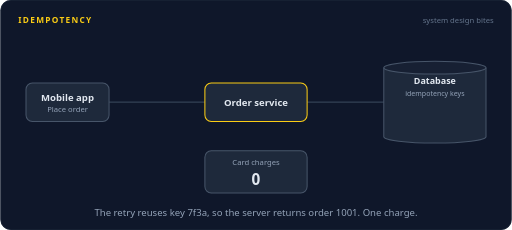
t = 0.00 s
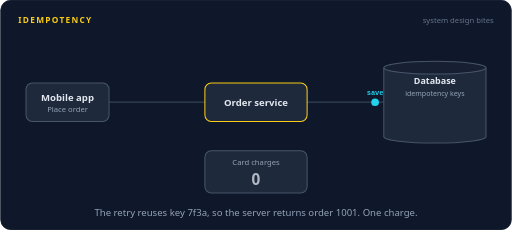
t = 1.36 s
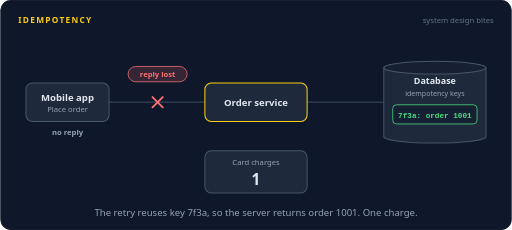
t = 2.68 s
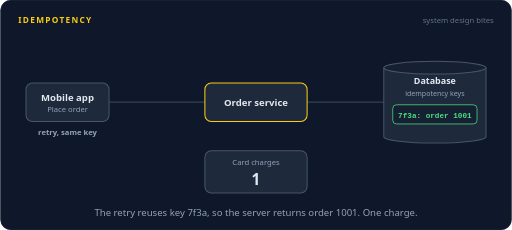
t = 4.00 s
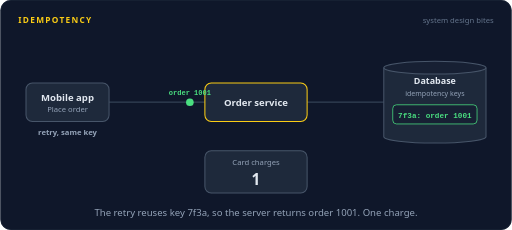
t = 5.34 s
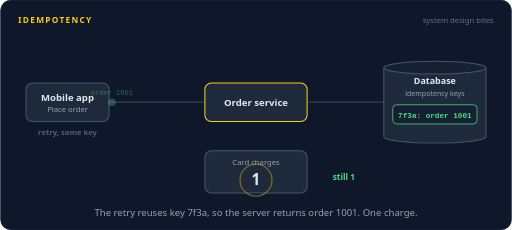
t = 5.84 s

The animated SVG that drew these frames (rendered in a browser with its animation timeline set to each time). Animation: 31 SMIL elements (animate=24,animateMotion=7); one cycle of 8.00 s, repeats indefinitely.

<svg xmlns="http://www.w3.org/2000/svg" width="800" height="360" viewBox="0 0 800 360" role="img" aria-labelledby="title desc"><title id="title">Idempotency</title><desc id="desc">A food delivery app sends a POST with idempotency key 7f3a. The order service saves order 1001 with the key and charges the card, but the reply is lost on the way back. The app retries with the same key, the service finds the key, returns the saved order and the charge counter stays at 1.</desc><rect width="800" height="360" rx="16" fill="#0f172a"/><rect x="0.5" y="0.5" width="799" height="359" rx="16" fill="none" stroke="#1e293b"/><text x="28" y="36" font-family="system-ui,-apple-system,'Segoe UI',Roboto,Helvetica,Arial,sans-serif" font-size="13" font-weight="700" letter-spacing="2" fill="#facc15">IDEMPOTENCY</text><text x="772" y="36" font-family="system-ui,-apple-system,'Segoe UI',Roboto,Helvetica,Arial,sans-serif" font-size="12" fill="#64748b" text-anchor="end">system design bites</text><path d="M170,160 L320,160" fill="none" stroke="#334155" stroke-width="2" stroke-linecap="round" stroke-linejoin="round"></path><path d="M480,160 L600,160" fill="none" stroke="#334155" stroke-width="2" stroke-linecap="round" stroke-linejoin="round"></path><rect x="40" y="130" width="130" height="60" rx="10" fill="#1e293b" stroke="#475569" stroke-width="1.6"/><text x="105" y="158" font-family="system-ui,-apple-system,'Segoe UI',Roboto,Helvetica,Arial,sans-serif" font-size="15" font-weight="600" fill="#e2e8f0" text-anchor="middle">Mobile app</text><text x="105" y="175" font-family="system-ui,-apple-system,'Segoe UI',Roboto,Helvetica,Arial,sans-serif" font-size="12" font-weight="400" fill="#94a3b8" text-anchor="middle">Place order</text><rect x="320" y="130" width="160" height="60" rx="10" fill="#1e293b" stroke="#facc15" stroke-width="1.6"/><text x="400" y="165.25" font-family="system-ui,-apple-system,'Segoe UI',Roboto,Helvetica,Arial,sans-serif" font-size="15" font-weight="600" fill="#e2e8f0" text-anchor="middle">Order service</text><path d="M600,106 v108 a80,10 0 0 0 160,0 v-108" fill="#1e293b" stroke="#475569" stroke-width="1.6"/><ellipse cx="680" cy="106" rx="80" ry="10" fill="#172033" stroke="#475569" stroke-width="1.6"/><text x="680" y="132" font-family="system-ui,-apple-system,'Segoe UI',Roboto,Helvetica,Arial,sans-serif" font-size="14" font-weight="600" fill="#e2e8f0" text-anchor="middle">Database</text><text x="680" y="150" font-family="system-ui,-apple-system,'Segoe UI',Roboto,Helvetica,Arial,sans-serif" font-size="11" font-weight="400" fill="#94a3b8" text-anchor="middle">idempotency keys</text><g opacity="0"><animate attributeName="opacity" dur="8s" repeatCount="indefinite" calcMode="linear" keyTimes="0;0.1812;0.1962;0.935;0.95;1" values="0;0;1;1;0;0"/><rect x="614" y="164" width="132" height="30" rx="6" fill="#172033" stroke="#4ade80" stroke-width="1.2"/><text x="680" y="184" font-family="ui-monospace,SFMono-Regular,Menlo,Consolas,monospace" font-size="12" font-weight="600" fill="#4ade80" text-anchor="middle">7f3a: order 1001</text></g><rect x="611" y="161" width="138" height="36" rx="8" fill="none" stroke="#facc15" stroke-width="2.5" opacity="0"><animate attributeName="opacity" dur="8s" repeatCount="indefinite" calcMode="linear" keyTimes="0;0.5625;0.5775;0.6475;0.6625;1" values="0;0;1;1;0;0"/></rect><rect x="320" y="236" width="160" height="66" rx="10" fill="#1e293b" stroke="#475569" stroke-width="1.6"/><text x="400" y="258" font-family="system-ui,-apple-system,'Segoe UI',Roboto,Helvetica,Arial,sans-serif" font-size="12" font-weight="400" fill="#94a3b8" text-anchor="middle">Card charges</text><text x="400" y="290" font-family="system-ui,-apple-system,'Segoe UI',Roboto,Helvetica,Arial,sans-serif" font-size="24" font-weight="700" fill="#e2e8f0" text-anchor="middle" opacity="0">0<animate attributeName="opacity" dur="8s" repeatCount="indefinite" calcMode="linear" keyTimes="0;0.1663;0.1812;1" values="1;1;0;0"/></text><text x="400" y="290" font-family="system-ui,-apple-system,'Segoe UI',Roboto,Helvetica,Arial,sans-serif" font-size="24" font-weight="700" fill="#e2e8f0" text-anchor="middle" opacity="0">1<animate attributeName="opacity" dur="8s" repeatCount="indefinite" calcMode="linear" keyTimes="0;0.1812;0.1962;0.935;0.95;1" values="0;0;1;1;0;0"/></text><text x="400" y="290" font-family="system-ui,-apple-system,'Segoe UI',Roboto,Helvetica,Arial,sans-serif" font-size="24" font-weight="700" fill="#e2e8f0" text-anchor="middle" opacity="0">0<animate attributeName="opacity" dur="8s" repeatCount="indefinite" calcMode="linear" keyTimes="0;0.95;0.965;1" values="0;0;1;1"/></text><circle cx="400" cy="282" r="14" fill="none" stroke="#4ade80" stroke-width="2" opacity="0"><animate attributeName="r" dur="8s" repeatCount="indefinite" calcMode="linear" keyTimes="0;0.1812;0.2812;1" values="14;14;34;34"/><animate attributeName="opacity" dur="8s" repeatCount="indefinite" calcMode="linear" keyTimes="0;0.1812;0.1825;0.2812;1" values="0;0;0.9;0;0"/></circle><circle cx="400" cy="282" r="14" fill="none" stroke="#facc15" stroke-width="2" opacity="0"><animate attributeName="r" dur="8s" repeatCount="indefinite" calcMode="linear" keyTimes="0;0.675;0.775;1" values="14;14;34;34"/><animate attributeName="opacity" dur="8s" repeatCount="indefinite" calcMode="linear" keyTimes="0;0.675;0.6763;0.775;1" values="0;0;0.9;0;0"/></circle><text x="520" y="282" font-family="system-ui,-apple-system,'Segoe UI',Roboto,Helvetica,Arial,sans-serif" font-size="13" font-weight="700" fill="#4ade80" text-anchor="start" opacity="0">still 1<animate attributeName="opacity" dur="8s" repeatCount="indefinite" calcMode="linear" keyTimes="0;0.675;0.69;0.935;0.95;1" values="0;0;1;1;0;0"/></text><g opacity="0"><animate attributeName="opacity" dur="8s" repeatCount="indefinite" calcMode="linear" keyTimes="0;0.0375;0.0415;0.1085;0.1125;1" values="0;0;1;1;0;0"/><animateMotion dur="8s" repeatCount="indefinite" calcMode="linear" keyPoints="0;0;1;1" keyTimes="0;0.0375;0.1125;1" path="M172,160 L318,160"/><circle r="6" fill="#22d3ee"></circle><text y="-11" font-family="ui-monospace,SFMono-Regular,Menlo,Consolas,monospace" font-size="11" font-weight="600" fill="#22d3ee" text-anchor="middle">key 7f3a</text></g><g opacity="0"><animate attributeName="opacity" dur="8s" repeatCount="indefinite" calcMode="linear" keyTimes="0;0.125;0.129;0.171;0.175;1" values="0;0;1;1;0;0"/><animateMotion dur="8s" repeatCount="indefinite" calcMode="linear" keyPoints="0;0;1;1" keyTimes="0;0.125;0.175;1" path="M482,160 L598,160"/><circle r="6" fill="#22d3ee"></circle><text y="-11" font-family="ui-monospace,SFMono-Regular,Menlo,Consolas,monospace" font-size="11" font-weight="600" fill="#22d3ee" text-anchor="middle">save</text></g><g opacity="0"><animate attributeName="opacity" dur="8s" repeatCount="indefinite" calcMode="linear" keyTimes="0;0.2;0.204;0.2397;0.2437;1" values="0;0;1;1;0;0"/><animateMotion dur="8s" repeatCount="indefinite" calcMode="linear" keyPoints="0;0;1;1" keyTimes="0;0.2;0.2437;1" path="M318,160 L246,160"/><circle r="6" fill="#4ade80"></circle><text y="-11" font-family="ui-monospace,SFMono-Regular,Menlo,Consolas,monospace" font-size="11" font-weight="600" fill="#4ade80" text-anchor="middle">200 OK</text></g><g opacity="0"><animate attributeName="opacity" dur="8s" repeatCount="indefinite" calcMode="linear" keyTimes="0;0.2437;0.2587;0.335;0.35;1" values="0;0;1;1;0;0"/><path d="M238,152 L254,168 M254,152 L238,168" stroke="#f87171" stroke-width="3" stroke-linecap="round"/></g><g opacity="0"><animate attributeName="opacity" dur="8s" repeatCount="indefinite" calcMode="linear" keyTimes="0;0.2437;0.2587;0.385;0.4;1" values="0;0;1;1;0;0"/><rect x="199.8" y="104" width="92.4" height="24" rx="12" fill="#f87171" fill-opacity="0.16" stroke="#f87171" stroke-width="1.2"/><text x="246" y="120.32" font-family="system-ui,-apple-system,'Segoe UI',Roboto,Helvetica,Arial,sans-serif" font-size="12" font-weight="600" fill="#f87171" text-anchor="middle">reply lost</text></g><text x="105" y="212" font-family="system-ui,-apple-system,'Segoe UI',Roboto,Helvetica,Arial,sans-serif" font-size="12" font-weight="600" fill="#94a3b8" text-anchor="middle" opacity="0">no reply<animate attributeName="opacity" dur="8s" repeatCount="indefinite" calcMode="linear" keyTimes="0;0.2875;0.3025;0.36;0.375;1" values="0;0;1;1;0;0"/></text><text x="105" y="212" font-family="system-ui,-apple-system,'Segoe UI',Roboto,Helvetica,Arial,sans-serif" font-size="12" font-weight="600" fill="#94a3b8" text-anchor="middle" opacity="0">retry, same key<animate attributeName="opacity" dur="8s" repeatCount="indefinite" calcMode="linear" keyTimes="0;0.375;0.39;0.7225;0.7375;1" values="0;0;1;1;0;0"/></text><text x="105" y="212" font-family="system-ui,-apple-system,'Segoe UI',Roboto,Helvetica,Arial,sans-serif" font-size="12" font-weight="600" fill="#94a3b8" text-anchor="middle" opacity="0">1 order<animate attributeName="opacity" dur="8s" repeatCount="indefinite" calcMode="linear" keyTimes="0;0.7375;0.7525;0.935;0.95;1" values="0;0;1;1;0;0"/></text><text x="105" y="212" font-family="system-ui,-apple-system,'Segoe UI',Roboto,Helvetica,Arial,sans-serif" font-size="12" font-weight="600" fill="#94a3b8" text-anchor="middle" opacity="0"><animate attributeName="opacity" dur="8s" repeatCount="indefinite" calcMode="linear" keyTimes="0;0.95;0.965;1" values="0;0;1;1"/></text><g opacity="0"><animate attributeName="opacity" dur="8s" repeatCount="indefinite" calcMode="linear" keyTimes="0;0.4125;0.4165;0.4835;0.4875;1" values="0;0;1;1;0;0"/><animateMotion dur="8s" repeatCount="indefinite" calcMode="linear" keyPoints="0;0;1;1" keyTimes="0;0.4125;0.4875;1" path="M172,160 L318,160"/><circle r="6" fill="#22d3ee"></circle><text y="-11" font-family="ui-monospace,SFMono-Regular,Menlo,Consolas,monospace" font-size="11" font-weight="600" fill="#22d3ee" text-anchor="middle">key 7f3a</text></g><g opacity="0"><animate attributeName="opacity" dur="8s" repeatCount="indefinite" calcMode="linear" keyTimes="0;0.5;0.504;0.5523;0.5563;1" values="0;0;1;1;0;0"/><animateMotion dur="8s" repeatCount="indefinite" calcMode="linear" keyPoints="0;0;1;1" keyTimes="0;0.5;0.5563;1" path="M482,160 L598,160"/><circle r="6" fill="#facc15"></circle><text y="-11" font-family="ui-monospace,SFMono-Regular,Menlo,Consolas,monospace" font-size="11" font-weight="600" fill="#facc15" text-anchor="middle">seen 7f3a?</text></g><g opacity="0"><animate attributeName="opacity" dur="8s" repeatCount="indefinite" calcMode="linear" keyTimes="0;0.5938;0.5978;0.6398;0.6438;1" values="0;0;1;1;0;0"/><animateMotion dur="8s" repeatCount="indefinite" calcMode="linear" keyPoints="0;0;1;1" keyTimes="0;0.5938;0.6438;1" path="M598,160 L482,160"/><circle r="6" fill="#4ade80"></circle><text y="-11" font-family="ui-monospace,SFMono-Regular,Menlo,Consolas,monospace" font-size="11" font-weight="600" fill="#4ade80" text-anchor="middle">yes, 1001</text></g><g opacity="0"><animate attributeName="opacity" dur="8s" repeatCount="indefinite" calcMode="linear" keyTimes="0;0.6562;0.6603;0.7272;0.7312;1" values="0;0;1;1;0;0"/><animateMotion dur="8s" repeatCount="indefinite" calcMode="linear" keyPoints="0;0;1;1" keyTimes="0;0.6562;0.7312;1" path="M318,160 L172,160"/><circle r="6" fill="#4ade80"></circle><text y="-11" font-family="ui-monospace,SFMono-Regular,Menlo,Consolas,monospace" font-size="11" font-weight="600" fill="#4ade80" text-anchor="middle">order 1001</text></g><g opacity="0"><animate attributeName="opacity" dur="8s" repeatCount="indefinite" calcMode="linear" keyTimes="0;0.7375;0.7525;0.935;0.95;1" values="0;0;1;1;0;0"/><path d="M96,112 L102.3,118.3 L114,105.7" fill="none" stroke="#4ade80" stroke-width="3" stroke-linecap="round" stroke-linejoin="round"/></g><text x="400.0" y="338" font-family="system-ui,-apple-system,'Segoe UI',Roboto,Helvetica,Arial,sans-serif" font-size="15" fill="#94a3b8" text-anchor="middle">The retry reuses key 7f3a, so the server returns order 1001. One charge.</text></svg>
